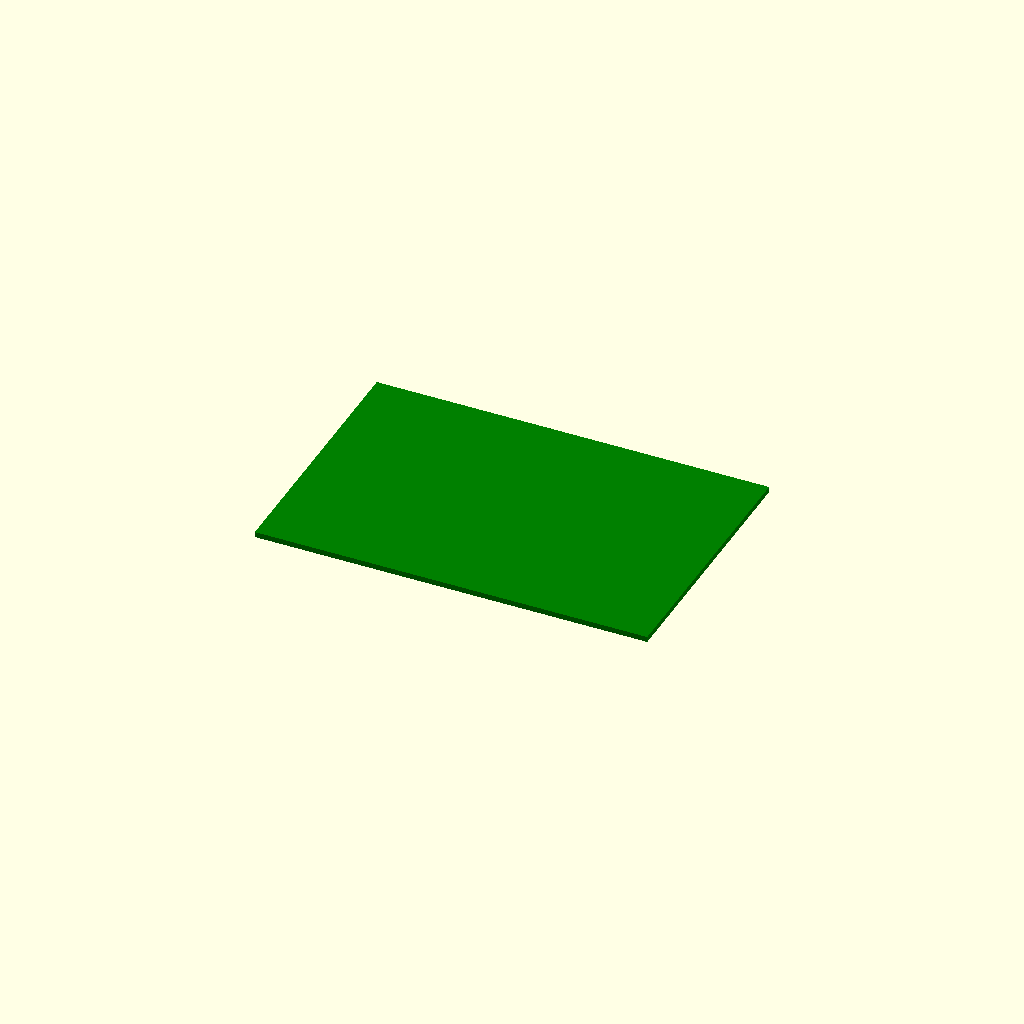
Cell 1: rendered with the file's own defaults.
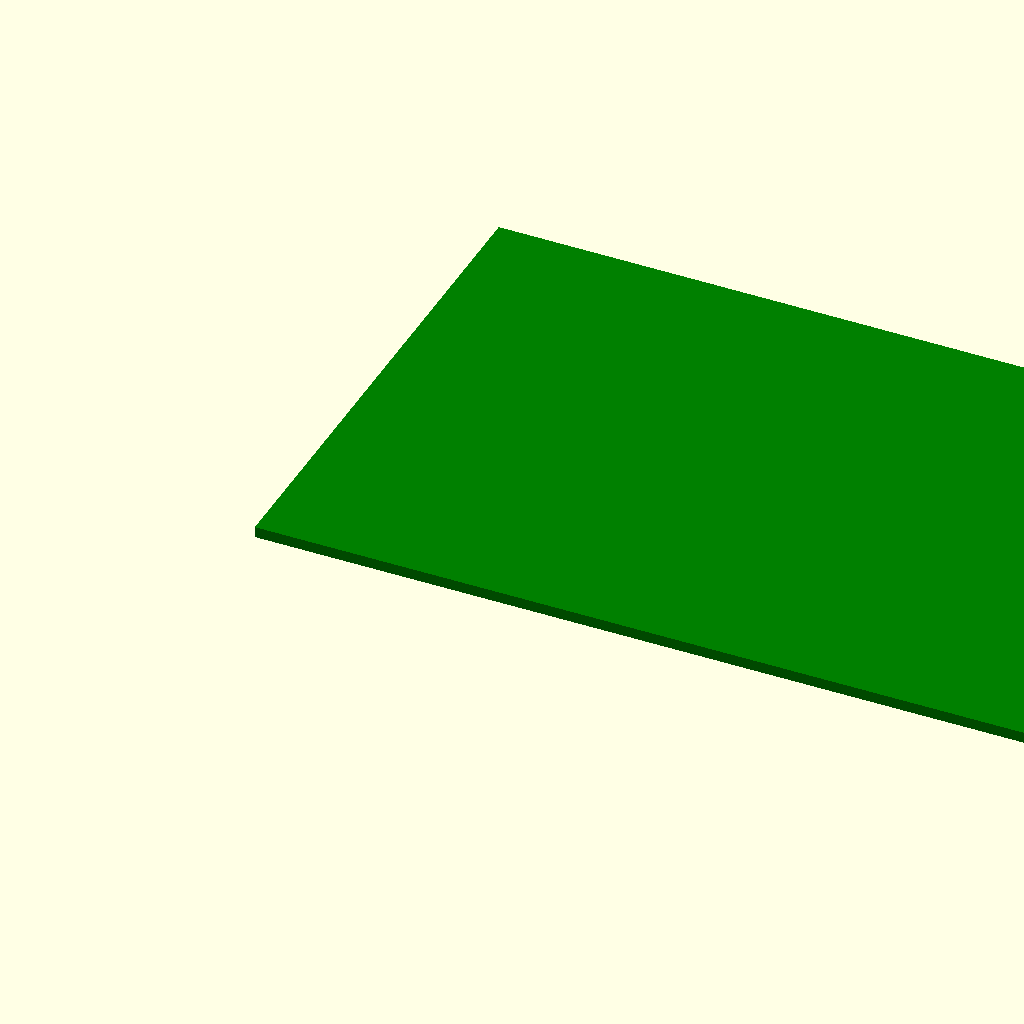
Cell 2: inch = 50.8 (everything else at default).
One fixed orthographic camera (rotation 55°, 0°, 25°; colour scheme Cornfield) for every cell.
OpenSCAD source file Organization and Storage/laptop_stack.scad:
inch = 25.4;

shelf_x = 18 * inch;
shelf_y = 12 * inch;
shelf_z = .25 * inch;
shelf_wall_x = 1;
shelf_wall_y = 1;
shelf_wall_z = 1;

color([0, .5, 0]) {
    cube([shelf_x, shelf_y, shelf_z]);
}
Parameter table extracted from the source (name, type, default, range or options):
inch: number, default 25.4
shelf_wall_x: number, default 1
shelf_wall_y: number, default 1
shelf_wall_z: number, default 1
